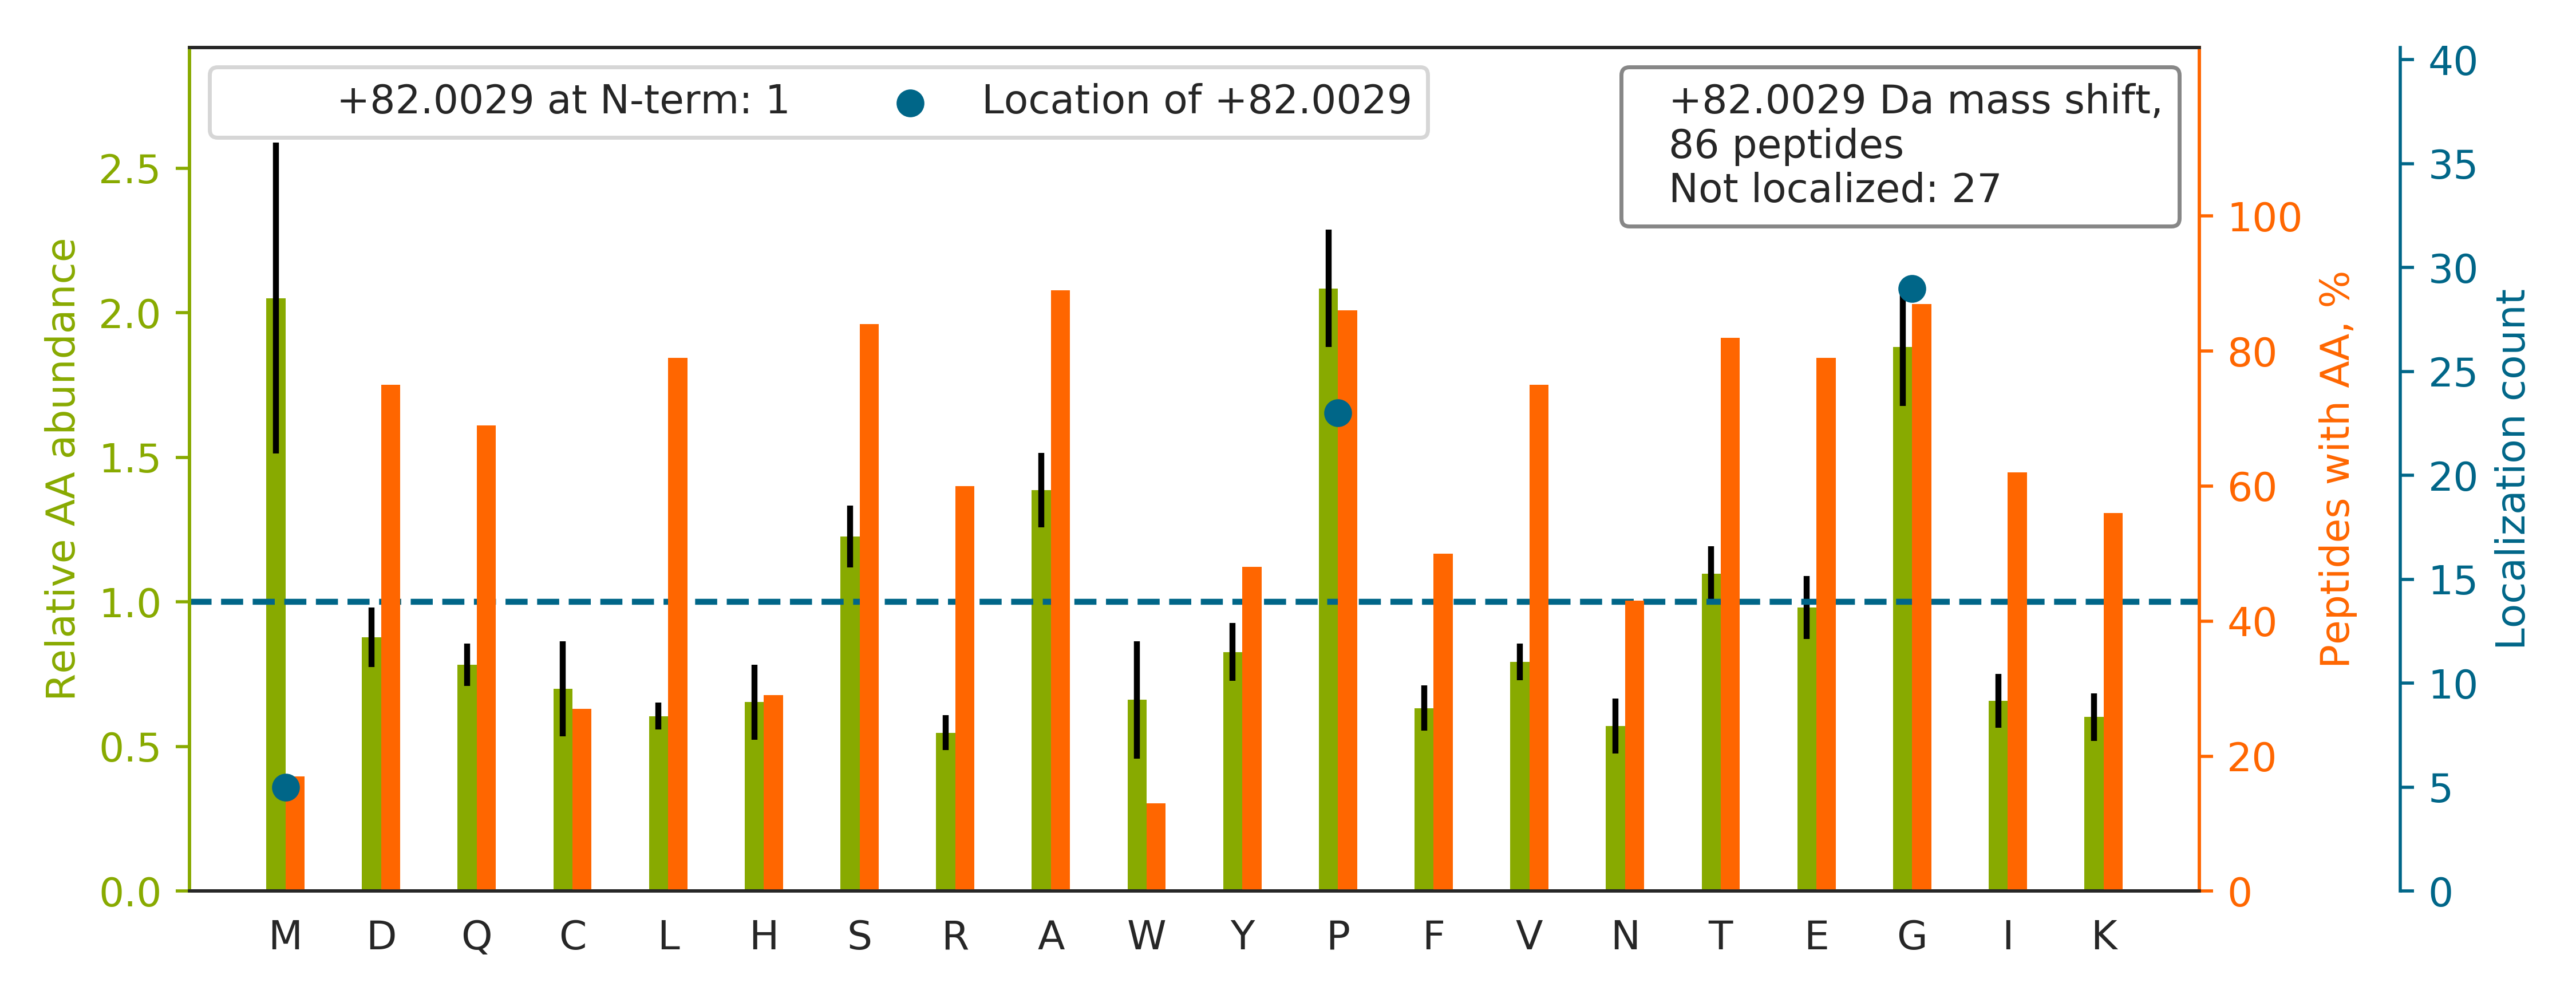

The table this chart was drawn from, first rows:
top isoform	localization score	spectrum
TTSGYAGGLSSAYGGLTSPGLSYSLGSSFGSGAGSSSFSR		30CPTAC_COprospective_W_VU_20150810_20CO…
KPATPAEDDEDDDIDLFG[+82]SDNEEEDKEAAQLR	1	45CPTAC_COprospective_W_VU_20151202_05CO…
CGSGPVHISGQHLVAVEEDAESEDEEEEDVKLLSISG[+8…	0.9821	49CPTAC_COprospective_W_VU_20151222_11CO…
CGSGPVHISG[+82]QHLVAVEEDAESEDEEEEDVK	0.9976	56CPTAC_COprospective_W_VU_20160303_01CO…
FEEESKEP[+82]VADEEEEDSDDDVEPITEFR	0.9964	54CPTAC_COprospective_W_VU_20160226_01CO…
AHSSP[+82]ASLQLGAVSPGTLTPTGVVSGPAATPTAQH…	0.7571	86CPTAC_COprospective_W_VU_20160628_11CO…
LPVGSQCSVDLESASGEKDLAP[+82]PSEPSESFQEHTV…	0.5237	49CPTAC_COprospective_W_VU_20151222_11CO…
TPQGPVSATVEVSSPTGFAQSQVLEDVSQAAR		76CPTAC_COprospective_W_VU_20160502_11CO…
TFQQIQEEEDDDYPGSYSPQDPSAGPLLTEELIK		54CPTAC_COprospective_W_VU_20160226_01CO…
IIPTLEEG[+82]LQLPSPTATSQLPLESDAVECLNYQHY…	0.3072	26CPTAC_COprospective_W_VU_20150810_05CO…
DSSKG[+82]EDSAEETEAKPAVVAPAPVVEAVSTPSAAF…	0.9991	65CPTAC_COprospective_W_VU_20160322_05CO…
EM[+82]EENFAVEAANYQDTIGR	1.0	52CPTAC_COprospective_W_VU_20160223_11CO…
LASPSGSTSSGLEVVAPEGTSAPGGGPGTLDDSATICR		54CPTAC_COprospective_W_VU_20160226_01CO…
KIIPTLEEGLQLPSPTATSQLPLESDAVECLNYQHYK		56CPTAC_COprospective_W_VU_20160303_01CO…
GFSGLQGPPGPPGSPGEQGPSGASGPAGPR		70CPTAC_COprospective_W_VU_20160421_11CO…
SQSVPASTGLGWGSGLVAPLQEGSIDSTLAGTQDTR		49CPTAC_COprospective_W_VU_20151222_11CO…
GAPG[+82]AVGAPGPAGATGDRGEAGAAGPAGPAGPR	0.7609	74CPTAC_COprospective_W_VU_20160912_11CO…
FQSSAVM[+82]ALQEACEAYLVGLFEDTNLCAIHAK	1	28CPTAC_COprospective_W_VU_20150810_05CO…
VLVQNAAG[+82]SQEKLAQAAQSSVATITR	1.0	42CPTAC_COprospective_W_VU_20151124_05CO…
GSDGSVGPVGPAGPIGSAGPPGFPGAPGPKGEIGAVG[+8…	0.4296	66CPTAC_COprospective_W_VU_20160323_11CO…
KPLPDHVSIVEPKDEILP[+82]TTPISEQK	1	61CPTAC_COprospective_W_VU_20160707_11CO…
GLTGPIGPPGPAGAPGDKG[+82]ESGPSGPAGPTGAR	0.9648	78CPTAC_COprospective_W_VU_20160915_11CO…
G[+82]VSSPIAGPAQPPPWPQPAPWSQPAFYDSSER	0.9543	34CPTAC_COprospective_W_VU_20150824_11CO…
AKSPQPPVEEEDEHFDDTVVCLDTYNCDLHFK		72CPTAC_COprospective_W_VU_20160422_05CO…
VDNALQSG[+82]NSQESVTEQDSKDSTYSLSSTLTLSK	1.0	83CPTAC_COprospective_W_VU_20160524_05CO…
GPQGHQGPAGPPGPPGPPGPPGVSGGGYDFGYDGDFYR		12CPTAC_COprospective_W_VU_20151016_05CO…
TTGIVMDSGDGVTHIVPIYEGYALPHAILR		36CPTAC_COprospective_W_VU_20150824_11CO…
TPSSYGAGELLDFSLADAVNQEFLTTR		29CPTAC_COprospective_W_VU_20150810_11CO…
THTCP[+82]PCPAPELLGGPSVFLFPPKPK	0.9849	01CPTAC_COprospective_W_VU_20150901_01CO…
GPP[+82]GAAGAPGPQGFQGPAGEPGEPGQTGPAGAR	0.1015	06CPTAC_COprospective_W_VU_20150915_05CO…
GSPGAQGPPGAPGPLGIAGITGAR		17CPTAC_COprospective_W_VU_20150807_09CO…
STAQQELDGKPASP[+82]TPVIVASHTANKEEK	0.9349	56CPTAC_COprospective_W_VU_20160303_01CO…
LG[+82]PTVNDMQLTDLVPNTEYAVTVQAVLHDLTSEPV…	0.7285	28CPTAC_COprospective_W_VU_20150810_05CO…
GDAGQPGEKGSPGAQGPPGAP[+82]GPLGIAGITGAR	0.8779	22CPTAC_COprospective_W_VU_20150202_05CO…
TQLWASEPGTPPLPTSLPSQNPILK		43CPTAC_COprospective_W_VU_20151130_01CO…
GGLGGGYGGASGMGGITAVTVNQSLLSPLVLEVDPNIQAV…		56CPTAC_COprospective_W_VU_20160303_01CO…
TSSVP[+82]EYVYNLHLVENDFVGGR	1	62CPTAC_COprospective_W_VU_20160311_05CO…
ASGSFAPISQTPP[+82]SFSPPPPLVPPAPEDLR	0.9417	34CPTAC_COprospective_W_VU_20150824_11CO…
GETGPAGRPGEVGPPGPPGPAGEKGSPGADGPAGAPGTPG…		92CPTAC_COprospective_W_VU_20160728_11CO…
EIFLWELISNASDALDKIR		41CPTAC_COprospective_W_VU_20151124_21CO…
VGAHAG[+82]EYGAEALER	0.4176	53CPTAC_COprospective_W_VU_20160226_11CO…
AVANFFSG[+82]SCAPCADGTDFPQLCQLCPGCGCSTLN…	0.8029	43CPTAC_COprospective_W_VU_20151130_01CO…
EVVTSEDG[+82]SDCPEAMDLGTLSGIGTLDGFR	0.6767	53CPTAC_COprospective_W_VU_20160226_11CO…
GSPGADGPAG[+82]APGTPGPQGIAGQR	0.9181	74CPTAC_COprospective_W_VU_20160912_11CO…
LDLLEEQVAGAMQACGQLCSGAPGEQDSQVSEILSALER		42CPTAC_COprospective_W_VU_20151124_05CO…
GPTGSPGTSGPPGSAGPPGSPGPQGSTGPQGIR		70CPTAC_COprospective_W_VU_20160421_11CO…
LPEEWSQWLGGSSWPGYVRPLPPAAIESPAVAAPAYSR		54CPTAC_COprospective_W_VU_20160226_01CO…
KVADALTNAVAHVDDMPNALSALSDLHAHK		22CPTAC_COprospective_W_VU_20150202_05CO…
GFPGPPGPDGLPGSMGPPGTPSVDHGFLVTR		33CPTAC_COprospective_W_VU_20150818_11CO…
ENIWDGVTTKTFCG[+82]TPDYIAPEIIAYQPYGK	0.9185	88CPTAC_COprospective_W_VU_20160705_11CO…
ALGALVDSCAPGLCPDWDSWDASKPVTNAR		89CPTAC_COprospective_W_VU_20160707_11CO…
FQSAAIGALQEASEAYLVG[+82]LFEDTNLCAIHAK	0.8625	26CPTAC_COprospective_W_VU_20150810_05CO…
AAVAASGLNTMLEGNG[+82]QYTLLAPTNEAFEK	0.8916	35CPTAC_COprospective_W_VU_20150901_16CO…
TEAPAPASSTPQEPWPGPTAPSPTSRPP[+82]WAVDPAF…	0.9113	60CPTAC_COprospective_W_VU_20160311_27CO…
IYHLP[+82]DAESDEDEDFKEQTR	1.0	85CPTAC_COprospective_W_VU_20160630_11CO…
SSTGSPTSP[+82]LNAEKLESEEDVSQAFLEAVAEEKPH…	0.02653	45CPTAC_COprospective_W_VU_20151202_05CO…
TWTLCG[+82]TPEYLAPEIILSK	0.9048	87CPTAC_COprospective_W_VU_20160701_09CO…
TVSSPIPYTPSPSSSRP[+82]ISPGLSYASHTVGFTPPT…	0.9776	35CPTAC_COprospective_W_VU_20150901_16CO…
LLVVYP[+82]WTQR	1.0	17CPTAC_COprospective_W_VU_20150807_09CO…
TEDSG[+82]LQTQVIAAATQCALSTSQLVACTK	1.0	34CPTAC_COprospective_W_VU_20150824_11CO…
... 26 more rows
